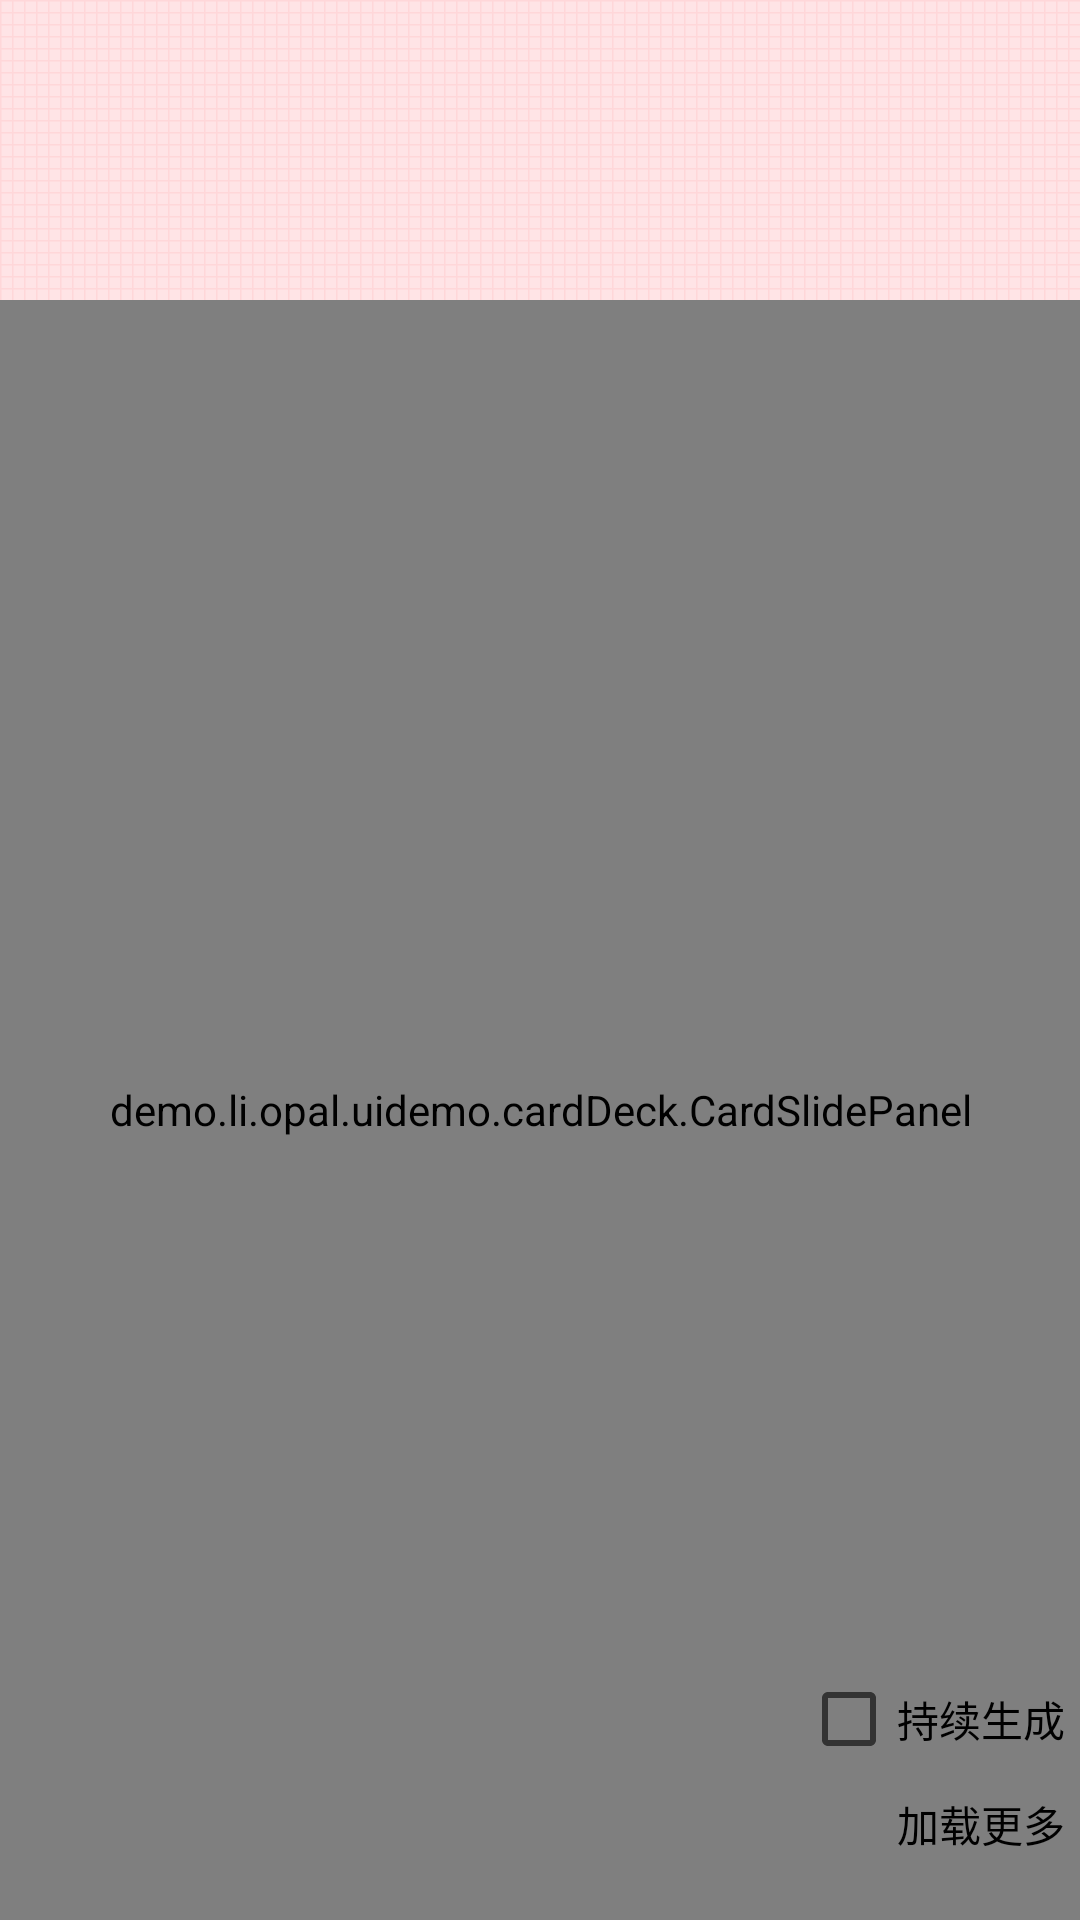

Here is an Android app screen rendered from its layout file. Give the layout XML and the strings, colors and styles it references.
<!-- AndroidManifest.xml: application theme AppTheme -->
<!-- res/layout/activity_card_deck.xml -->
<?xml version="1.0" encoding="utf-8"?>
<RelativeLayout xmlns:android="http://schemas.android.com/apk/res/android"
    xmlns:card="http://schemas.android.com/apk/res-auto"
    android:layout_width="match_parent"
    android:layout_height="match_parent"
    android:clipChildren="false"
    android:background="@drawable/bg_daily_cos_repeat"
    android:paddingTop="@dimen/daily_cos_top_placeholder"
    android:orientation="vertical">

    <ImageView
        android:layout_width="match_parent"
        android:layout_height="match_parent"
        android:scaleType="fitXY"
        android:src="@drawable/bg_daily_cos_curtain" />

    <include layout="@layout/cos_card_hint"
        android:layout_width="wrap_content"
        android:layout_height="wrap_content"
        android:layout_gravity="center"/>

    <demo.li.opal.uidemo.cardDeck.CardSlidePanel
        android:id="@+id/image_slide_panel"
        android:layout_width="match_parent"
        android:layout_height="match_parent"
        android:layout_alignParentTop="true"
        card:itemMarginTop="@dimen/daily_cos_top_panel_height"
        card:yOffsetStep="@dimen/daily_cos_card_y_offset" />

    <TextView
        android:id="@+id/load_more"
        android:layout_width="wrap_content"
        android:layout_height="30dp"
        android:layout_alignParentBottom="true"
        android:layout_alignParentRight="true"
        android:layout_marginBottom="@dimen/daily_cos_bottom_bar_margin_bottom"
        android:layout_marginRight="5dp"
        android:gravity="center"
        android:textColor="@color/black"
        android:textSize="14sp"
        android:text="加载更多" />

    <CheckBox
        android:id="@+id/auto_gen_card"
        android:layout_width="wrap_content"
        android:layout_height="30dp"
        android:layout_above="@id/load_more"
        android:layout_alignParentRight="true"
        android:layout_marginBottom="5dp"
        android:layout_marginRight="5dp"
        android:gravity="center"
        android:textColor="@color/black"
        android:textSize="14sp"
        android:text="持续生成"
        android:checked="false"/>

    <RelativeLayout
        android:id="@+id/top_panel"
        android:layout_width="159dp"
        android:layout_height="83dp"
        android:layout_alignParentTop="true"
        android:layout_centerHorizontal="true"
        android:background="@drawable/bg_daily_cos_remain_panel"
        android:visibility="invisible">

        <ImageView
            android:id="@+id/wand"
            android:layout_width="wrap_content"
            android:layout_height="wrap_content"
            android:layout_alignParentLeft="true"
            android:layout_alignParentTop="true"
            android:layout_marginLeft="12dp"
            android:layout_marginTop="38dp"
            android:src="@drawable/ic_daily_cos_wand" />

        <ImageView
            android:id="@+id/today_left_txt"
            android:layout_width="wrap_content"
            android:layout_height="wrap_content"
            android:layout_alignParentTop="true"
            android:layout_marginLeft="18dp"
            android:layout_marginTop="45dp"
            android:layout_toRightOf="@id/wand"
            android:src="@drawable/txt_daily_cos_left_count" />

        <TextView
            android:id="@+id/today_left_count"
            android:layout_width="wrap_content"
            android:layout_height="18dp"
            android:layout_alignParentTop="true"
            android:layout_marginLeft="2dp"
            android:layout_marginTop="43dp"
            android:layout_toRightOf="@id/today_left_txt"
            android:background="@drawable/bg_daily_cos_left_count"
            android:gravity="center"
            android:paddingLeft="5dp"
            android:paddingRight="5dp"
            android:text="5"
            android:textColor="@color/daily_cos_left_count_txt"
            android:textSize="13sp" />

        <ImageView
            android:id="@+id/today_left_unit"
            android:layout_width="wrap_content"
            android:layout_height="wrap_content"
            android:layout_alignParentTop="true"
            android:layout_marginLeft="2dp"
            android:layout_marginTop="45dp"
            android:layout_toRightOf="@id/today_left_count"
            android:src="@drawable/txt_daily_cos_left_count_unit" />

    </RelativeLayout>

    <LinearLayout
        android:id="@+id/bottom_bar"
        android:layout_width="match_parent"
        android:layout_height="@dimen/daily_cos_bottom_bar_height"
        android:layout_marginBottom="@dimen/daily_cos_bottom_bar_margin_bottom"
        android:layout_alignParentBottom="true"
        android:clipChildren="false"
        android:orientation="horizontal">

        <ImageView
            android:id="@+id/change_photo"
            android:layout_width="wrap_content"
            android:layout_height="match_parent"
            android:src="@drawable/btn_daily_cos_retake"
            android:scaleType="centerInside"
            android:visibility="invisible"/>

        <LinearLayout
            android:id="@+id/discard_container"
            android:layout_width="wrap_content"
            android:layout_height="wrap_content"
            android:layout_marginLeft="25dp"
            android:orientation="horizontal"
            android:visibility="invisible"
            android:clipChildren="false"
            android:clickable="true">

            <ImageView
                android:id="@+id/btn_discard"
                android:layout_width="wrap_content"
                android:layout_height="wrap_content"
                android:src="@drawable/btn_daily_cos_discard"
                android:duplicateParentState="true"/>

            <ImageView
                android:id="@+id/txt_discard"
                android:layout_width="wrap_content"
                android:layout_height="wrap_content"
                android:layout_gravity="center_vertical"
                android:layout_marginLeft="6dp"
                android:src="@drawable/txt_daily_cos_discard"
                android:duplicateParentState="true"/>
        </LinearLayout>

        <LinearLayout
            android:id="@+id/save_container"
            android:layout_width="wrap_content"
            android:layout_height="wrap_content"
            android:layout_marginLeft="25dp"
            android:orientation="horizontal"
            android:visibility="invisible"
            android:clipChildren="false"
            android:clickable="true">

            <ImageView
                android:id="@+id/btn_save"
                android:layout_width="wrap_content"
                android:layout_height="wrap_content"
                android:src="@drawable/btn_daily_cos_save"
                android:duplicateParentState="true"/>

            <ImageView
                android:id="@+id/txt_save"
                android:layout_width="wrap_content"
                android:layout_height="wrap_content"
                android:layout_gravity="center_vertical"
                android:layout_marginLeft="6dp"
                android:src="@drawable/txt_daily_cos_save"
                android:duplicateParentState="true"/>
        </LinearLayout>
    </LinearLayout>
</RelativeLayout>
<!-- res/layout/cos_card_hint.xml (included above) -->
<?xml version="1.0" encoding="utf-8"?>
<RelativeLayout xmlns:android="http://schemas.android.com/apk/res/android"
    android:id="@+id/daily_cos_hint_container"
    android:layout_width="@dimen/daily_cos_card_width"
    android:layout_height="@dimen/daily_cos_card_height"
    android:background="@drawable/bg_daily_cos_card"
    android:paddingBottom="55dp"
    android:paddingLeft="30dp"
    android:paddingRight="30dp"
    android:paddingTop="45dp"
    android:visibility="gone">

    <FrameLayout
        android:id="@+id/card_content"
        android:layout_width="match_parent"
        android:layout_height="match_parent"
        android:background="@color/light_gray"
        android:foreground="@drawable/fg_daily_cos_card">

        <LinearLayout
            android:id="@+id/hint_network"
            android:layout_width="match_parent"
            android:layout_height="match_parent"
            android:orientation="vertical"
            android:visibility="gone">

            <ImageView
                android:id="@+id/pic_network"
                android:layout_width="wrap_content"
                android:layout_height="wrap_content"
                android:layout_gravity="center_horizontal"
                android:layout_marginTop="45dp"
                android:src="@drawable/ic_daily_cos_net_err" />

            <TextView
                android:id="@+id/txt_network"
                android:layout_width="wrap_content"
                android:layout_height="wrap_content"
                android:layout_gravity="center_horizontal"
                android:layout_marginTop="11dp"
                android:text="@string/daily_cos_hint_net_err"
                android:textColor="@color/daily_cos_hint_txt"
                android:textSize="13sp" />

            <TextView
                android:id="@+id/btn_reload"
                android:layout_width="120dp"
                android:layout_height="38dp"
                android:layout_gravity="center_horizontal"
                android:layout_marginTop="16dp"
                android:background="@drawable/bg_daily_cos_hint_btn"
                android:gravity="center"
                android:text="@string/daily_cos_btn_reload"
                android:textColor="@color/white"
                android:textSize="14sp" />
        </LinearLayout>

        <LinearLayout
            android:id="@+id/hint_end"
            android:layout_width="match_parent"
            android:layout_height="match_parent"
            android:orientation="vertical"
            android:visibility="gone">

            <ImageView
                android:id="@+id/pic_end"
                android:layout_width="wrap_content"
                android:layout_height="wrap_content"
                android:layout_gravity="center_horizontal"
                android:layout_marginTop="19dp"
                android:src="@drawable/ic_daily_cos_end" />

            <TextView
                android:id="@+id/txt_end_title"
                android:layout_width="wrap_content"
                android:layout_height="wrap_content"
                android:layout_gravity="center_horizontal"
                android:layout_marginTop="9dp"
                android:text="@string/daily_cos_hint_end_title"
                android:textColor="@color/daily_cos_hint_title"
                android:textSize="16sp" />

            <TextView
                android:id="@+id/txt_end"
                android:layout_width="wrap_content"
                android:layout_height="wrap_content"
                android:layout_gravity="center_horizontal"
                android:layout_marginTop="10dp"
                android:text="@string/daily_cos_hint_end"
                android:textColor="@color/daily_cos_hint_txt"
                android:textSize="12sp" />

            <TextView
                android:id="@+id/btn_notify"
                android:layout_width="118dp"
                android:layout_height="38dp"
                android:layout_gravity="center_horizontal"
                android:layout_marginTop="40dp"
                android:background="@drawable/bg_daily_cos_hint_btn"
                android:gravity="center"
                android:text="@string/daily_cos_btn_notify"
                android:textColor="@color/white"
                android:textSize="14sp" />

            <TextView
                android:id="@+id/notify_hint"
                android:layout_width="wrap_content"
                android:layout_height="wrap_content"
                android:layout_gravity="center_horizontal"
                android:layout_marginTop="12dp"
                android:alpha="0.6"
                android:text="@string/daily_cos_hint_end"
                android:textColor="@color/daily_cos_hint_txt"
                android:textSize="11sp" />
        </LinearLayout>

        <LinearLayout
            android:id="@+id/hint_fetching"
            android:layout_width="match_parent"
            android:layout_height="match_parent"
            android:orientation="vertical">

            <com.facebook.drawee.view.SimpleDraweeView
                android:id="@+id/pic_fetching"
                android:layout_width="52dp"
                android:layout_height="65dp"
                android:layout_gravity="center_horizontal"
                android:layout_marginTop="104dp"
                android:src="@drawable/anim_daily_cos_loading" />

            <ImageView
                android:id="@+id/txt_fetching"
                android:layout_width="wrap_content"
                android:layout_height="wrap_content"
                android:layout_gravity="center_horizontal"
                android:layout_marginTop="17dp"
                android:src="@drawable/txt_daily_cos_loading" />
        </LinearLayout>
    </FrameLayout>
</RelativeLayout>
<!-- resources referenced by this layout -->
<resources>
  <color name="black">#ff000000</color>
  <color name="light_gray">#e5e5e5</color>
  <color name="white">#ffffff</color>
  <dimen name="daily_cos_bottom_bar_height">58dp</dimen>
  <dimen name="daily_cos_bottom_bar_margin_bottom">17dp</dimen>
  <dimen name="daily_cos_card_height">415dp</dimen>
  <dimen name="daily_cos_card_width">295dp</dimen>
  <dimen name="daily_cos_card_y_offset">7dp</dimen>
  <dimen name="daily_cos_top_panel_height">83dp</dimen>
  <dimen name="daily_cos_top_placeholder">100dp</dimen>
  <!-- drawable bg_daily_cos_hint_btn (drawable) -->
  <?xml version="1.0" encoding="utf-8"?>
  <shape xmlns:android="http://schemas.android.com/apk/res/android">
      
      <solid android:color="@color/daily_cos_hint_btn_bg" />
      
      <corners
          android:bottomLeftRadius="19dp"
          android:bottomRightRadius="19dp"
          android:topLeftRadius="19dp"
          android:topRightRadius="19dp" />
  </shape>
  <!-- drawable bg_daily_cos_left_count (drawable) -->
  <?xml version="1.0" encoding="utf-8"?>
  <shape xmlns:android="http://schemas.android.com/apk/res/android">
      
      <solid android:color="@color/daily_cos_left_count_bg" />
      
      <corners
          android:bottomLeftRadius="9dp"
          android:bottomRightRadius="9dp"
          android:topLeftRadius="9dp"
          android:topRightRadius="9dp" />
  </shape>
  <!-- drawable bg_daily_cos_repeat (drawable) -->
  <?xml version="1.0" encoding="utf-8"?>
  <bitmap xmlns:android="http://schemas.android.com/apk/res/android"
      android:dither="true"
      android:src="@drawable/bg_daily_cos_pattern"
      android:tileMode="repeat">
  </bitmap>
  <!-- drawable btn_daily_cos_discard (drawable) -->
  <?xml version="1.0" encoding="utf-8"?>
  <selector xmlns:android="http://schemas.android.com/apk/res/android">
      <item android:drawable="@drawable/ic_daily_cos_delete_disabled" android:state_focused="true" android:state_pressed="true" />
      <item android:drawable="@drawable/ic_daily_cos_delete_disabled" android:state_focused="false" android:state_pressed="true" />
      <item android:drawable="@drawable/ic_daily_cos_delete_disabled" android:state_selected="true" />
      <item android:drawable="@drawable/ic_daily_cos_delete_disabled" android:state_focused="true" />
      <item android:drawable="@drawable/ic_daily_cos_delete" />
  </selector>
  <!-- drawable btn_daily_cos_retake (drawable) -->
  <?xml version="1.0" encoding="utf-8"?>
  <selector xmlns:android="http://schemas.android.com/apk/res/android">
      <item android:drawable="@drawable/ic_daily_cos_retake_disabled" android:state_focused="true" android:state_pressed="true" />
      <item android:drawable="@drawable/ic_daily_cos_retake_disabled" android:state_focused="false" android:state_pressed="true" />
      <item android:drawable="@drawable/ic_daily_cos_retake_disabled" android:state_selected="true" />
      <item android:drawable="@drawable/ic_daily_cos_retake_disabled" android:state_focused="true" />
      <item android:drawable="@drawable/ic_daily_cos_retake" />
  </selector>
  <!-- drawable btn_daily_cos_save (drawable) -->
  <?xml version="1.0" encoding="utf-8"?>
  <selector xmlns:android="http://schemas.android.com/apk/res/android">
      <item android:drawable="@drawable/ic_daily_cos_save_disabled" android:state_focused="true" android:state_pressed="true" />
      <item android:drawable="@drawable/ic_daily_cos_save_disabled" android:state_focused="false" android:state_pressed="true" />
      <item android:drawable="@drawable/ic_daily_cos_save_disabled" android:state_selected="true" />
      <item android:drawable="@drawable/ic_daily_cos_save_disabled" android:state_focused="true" />
      <item android:drawable="@drawable/ic_daily_cos_save" />
  </selector>
  <string name="daily_cos_btn_notify">开启通知</string>
  <string name="daily_cos_btn_reload">重新加载</string>
  <string name="daily_cos_hint_end">明天会有更多新造型，记得回来！</string>
  <string name="daily_cos_hint_end_title">今天的造型看完啦</string>
  <string name="daily_cos_hint_net_err">啊哦，你的网络走丢咯</string>
</resources>
